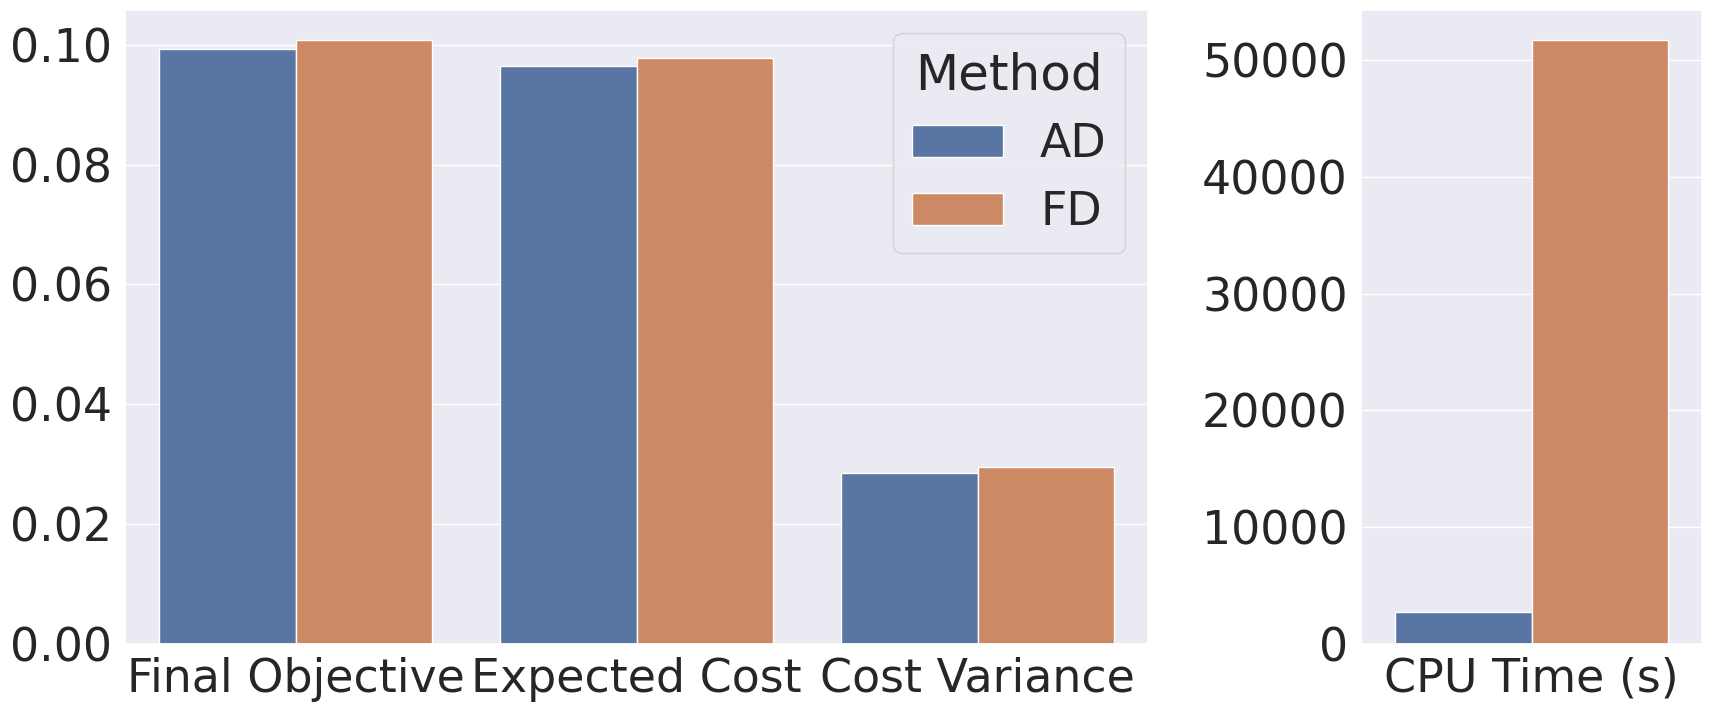
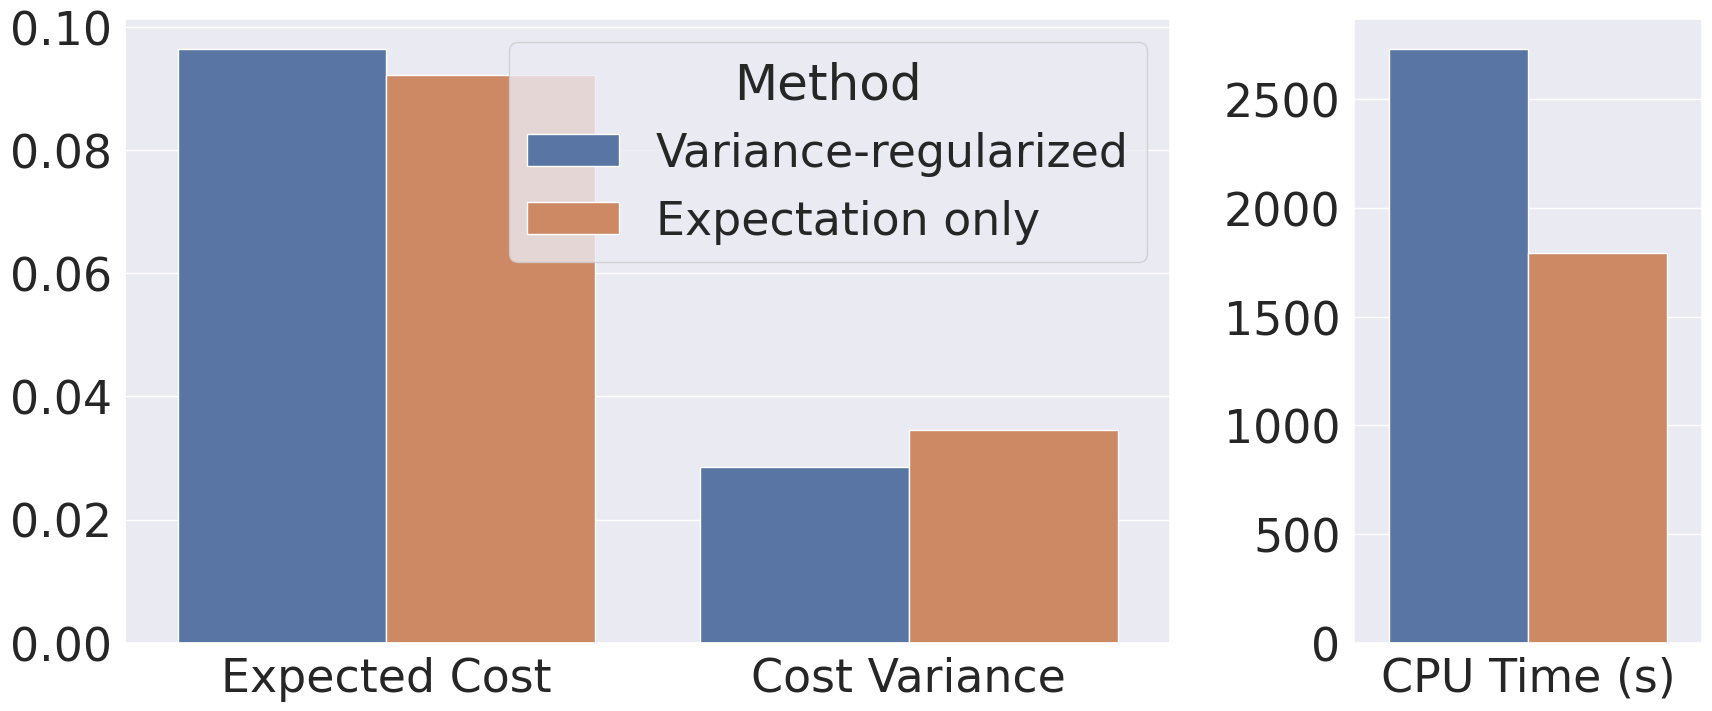

Reproduce these figures in Python, in order.
import matplotlib.pyplot as plt
import seaborn as sns
import pandas as pd


def plot_agv_ablation_ad_vs_df():
    sns.set_theme(context="talk", style="white")
    sns.set(font_scale=3)
    # Load in the data from my lab notebook
    df = pd.DataFrame(
        [
            {
                "Method": "AD",
                "Metric": "Final Objective",
                "Value": 0.0964 + 0.1 * 0.0285,
            },
            {"Method": "AD", "Metric": "Expected Cost", "Value": 0.0964},
            {"Method": "AD", "Metric": "Cost Variance", "Value": 0.0285},
            {"Method": "AD", "Metric": "CPU Time (s)", "Value": 2732},
            ######
            {
                "Method": "FD",
                "Metric": "Final Objective",
                "Value": 0.0978 + 0.1 * 0.0295,
            },
            {"Method": "FD", "Metric": "Expected Cost", "Value": 0.0978},
            {"Method": "FD", "Metric": "Cost Variance", "Value": 0.0295},
            {"Method": "FD", "Metric": "CPU Time (s)", "Value": 51728},
        ]
    )

    # Plot
    fig, axs = plt.subplots(1, 2, gridspec_kw={"width_ratios": [3, 1]}, figsize=(18, 8))

    # The left axis plots all cost information
    left_plot_mask = df["Metric"] != "CPU Time (s)"
    sns.barplot(x="Metric", y="Value", hue="Method", data=df[left_plot_mask], ax=axs[0])
    axs[0].set_xlabel("")
    axs[0].set_ylabel("")

    # The right axis plots time information
    right_plot_mask = df["Metric"] == "CPU Time (s)"
    sns.barplot(
        x="Metric", y="Value", hue="Method", data=df[right_plot_mask], ax=axs[1]
    )
    axs[1].set_xlabel("")
    axs[1].set_ylabel("")
    axs[1].get_legend().remove()

    fig.tight_layout()

    plt.show()


def plot_agv_ablation_vr():
    sns.set_theme(context="talk", style="white")
    sns.set(font_scale=3)
    # Load in the data from my lab notebook
    df = pd.DataFrame(
        [
            {
                "Method": "Variance-regularized",
                "Metric": "Expected Cost",
                "Value": 0.0964,
            },
            {
                "Method": "Variance-regularized",
                "Metric": "Cost Variance",
                "Value": 0.0285,
            },
            {
                "Method": "Variance-regularized",
                "Metric": "CPU Time (s)",
                "Value": 2732,
            },
            ######
            {"Method": "Expectation only", "Metric": "Expected Cost", "Value": 0.0921},
            {"Method": "Expectation only", "Metric": "Cost Variance", "Value": 0.0346},
            {"Method": "Expectation only", "Metric": "CPU Time (s)", "Value": 1793},
        ]
    )

    # Plot
    fig, axs = plt.subplots(1, 2, gridspec_kw={"width_ratios": [3, 1]}, figsize=(18, 8))

    # The left axis plots all cost information
    left_plot_mask = df["Metric"] != "CPU Time (s)"
    sns.barplot(x="Metric", y="Value", hue="Method", data=df[left_plot_mask], ax=axs[0])
    axs[0].set_xlabel("")
    axs[0].set_ylabel("")

    # The right axis plots time information
    right_plot_mask = df["Metric"] == "CPU Time (s)"
    sns.barplot(
        x="Metric", y="Value", hue="Method", data=df[right_plot_mask], ax=axs[1]
    )
    axs[1].set_xlabel("")
    axs[1].set_ylabel("")
    axs[1].get_legend().remove()

    fig.tight_layout()

    plt.show()


if __name__ == "__main__":
    plot_agv_ablation_ad_vs_df()
    plot_agv_ablation_vr()
